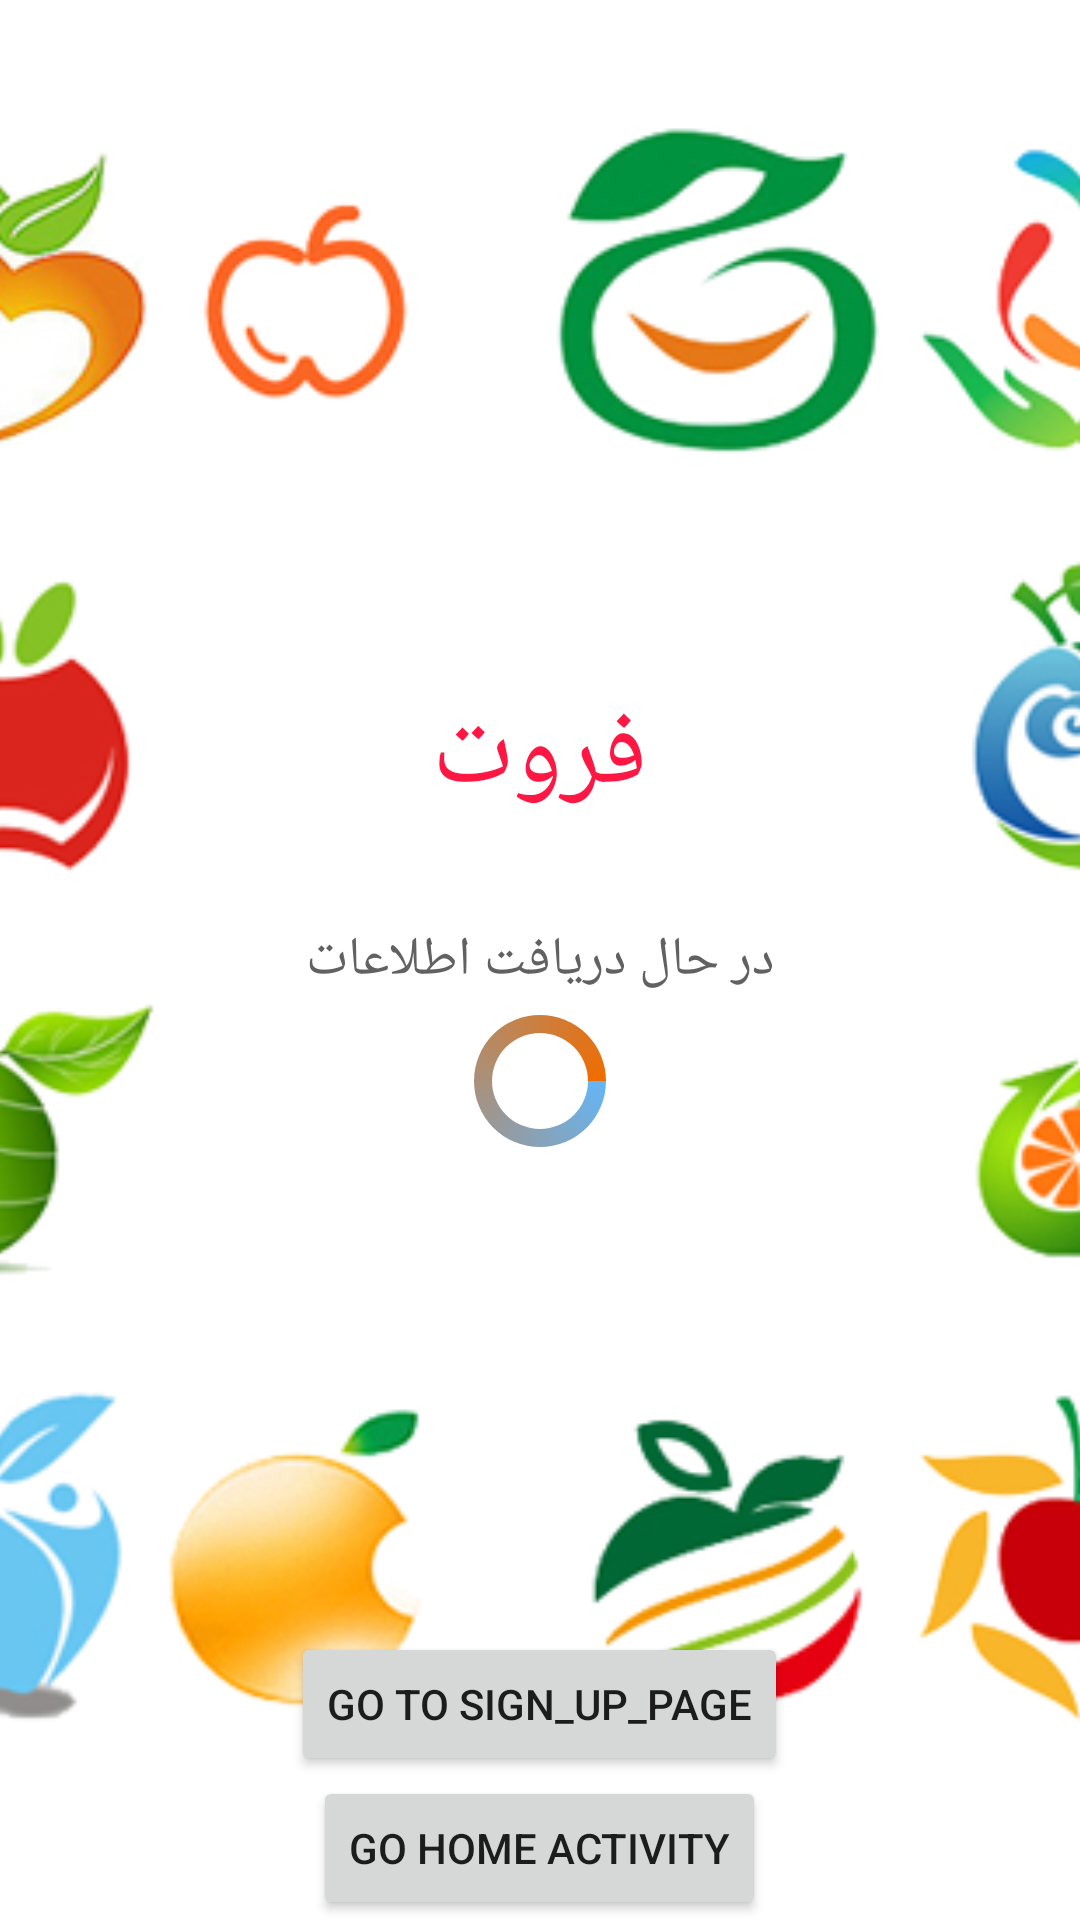

The Android layout XML behind this screen, and the referenced resources:
<!-- AndroidManifest.xml: application theme AppTheme -->
<!-- res/layout/activity_main.xml -->
<?xml version="1.0" encoding="utf-8"?>
<RelativeLayout xmlns:android="http://schemas.android.com/apk/res/android"
    xmlns:tools="http://schemas.android.com/tools"
    android:layout_width="match_parent"
    android:layout_height="match_parent"
    tools:context=".MainActivity"
    android:background="@android:color/white"
    android:id="@+id/container"
    >






    <ImageView
        android:layout_width="match_parent"
        android:layout_height="match_parent"
        android:src="@drawable/ahwaz_friut_logo"
        android:scaleType="centerCrop"

        />


    <TextView
        android:id="@+id/ahwaz_friut_wellcome"
        android:layout_width="wrap_content"
        android:layout_height="wrap_content"
        android:layout_centerInParent="true"
        android:layout_above="@+id/get_info_text_main"
        android:layout_marginBottom="16dp"
        android:paddingBottom="16dp"
        android:paddingLeft="8dp"
        android:paddingRight="8dp"
        android:text="@string/ahwaz_friut_txt"
        android:textSize="35sp"
        android:textColor="@color/red_a_400"
        android:fontFamily="@font/titrbold"

        />


    <TextView
        android:id="@+id/get_info_text_main"
        android:layout_width="wrap_content"
        android:layout_height="wrap_content"
        android:layout_centerInParent="true"
        android:text="@string/get_info_text_main"
        android:textSize="18sp"
        android:textColor="@color/grey700"
        />

    <ProgressBar
        android:id="@+id/progress_bar_main"
        android:layout_width="wrap_content"
        android:layout_height="wrap_content"
        android:layout_below="@+id/get_info_text_main"
        android:layout_centerHorizontal="true"
        android:layout_margin="4dp"
        android:indeterminateDrawable="@drawable/progress_bar_features"
        />




        <Button
            android:id="@+id/btn_go_to_sign_up"
            android:layout_width="wrap_content"
            android:layout_height="wrap_content"
            android:text="go to sign_up_page"
            android:layout_centerHorizontal="true"
            android:layout_above="@id/btn_home_activity"


            />


    <Button
        android:id="@+id/btn_home_activity"
        android:layout_width="wrap_content"
        android:layout_height="wrap_content"
        android:text="go home activity"
        android:layout_alignParentBottom="true"
        android:layout_centerHorizontal="true"
        />







</RelativeLayout>
<!-- resources referenced by this layout -->
<resources>
  <color name="grey700">#616161</color>
  <color name="red_a_400">#ff1744</color>
  <!-- drawable ahwaz_friut_logo: png bitmap (drawable, 95911 bytes) -->
  <!-- drawable progress_bar_features (drawable) -->
  <?xml version="1.0" encoding="utf-8"?>
  <rotate xmlns:android="http://schemas.android.com/apk/res/android"
  
      android:fromDegrees="0"
      android:pivotX="50%"
      android:pivotY="50%"
      android:toDegrees="1080"
  
      >
  
      <shape
          android:innerRadiusRatio="3"
          android:shape="ring"
          android:thicknessRatio="8"
          android:useLevel="false">
  
          <size
              android:width="76dip"
              android:height="76dip" />
          <gradient
              android:angle="0"
              android:endColor="@color/orange800"
              android:startColor="@color/blue300"
              android:type="sweep"
              android:useLevel="false" />
  
      </shape>
  
  
  </rotate>
  <string name="ahwaz_friut_txt">فروت</string>
  <string name="get_info_text_main">در حال دریافت اطلاعات</string>
  <style name="AppTheme" parent="Theme.AppCompat.Light.NoActionBar">
          
          <item name="colorPrimary">@color/colorPrimary</item>
          <item name="colorPrimaryDark">@color/colorPrimaryDark</item>
          <item name="colorAccent">@color/colorAccent</item>
      </style>
  
  ]
  <color name="orange800">#EF6C00</color>
  <color name="blue300">#64B5F6</color>
  <color name="colorPrimary">#6200EE</color>
  <color name="colorPrimaryDark">#3700B3</color>
  <color name="colorAccent">#03DAC5</color>
</resources>
